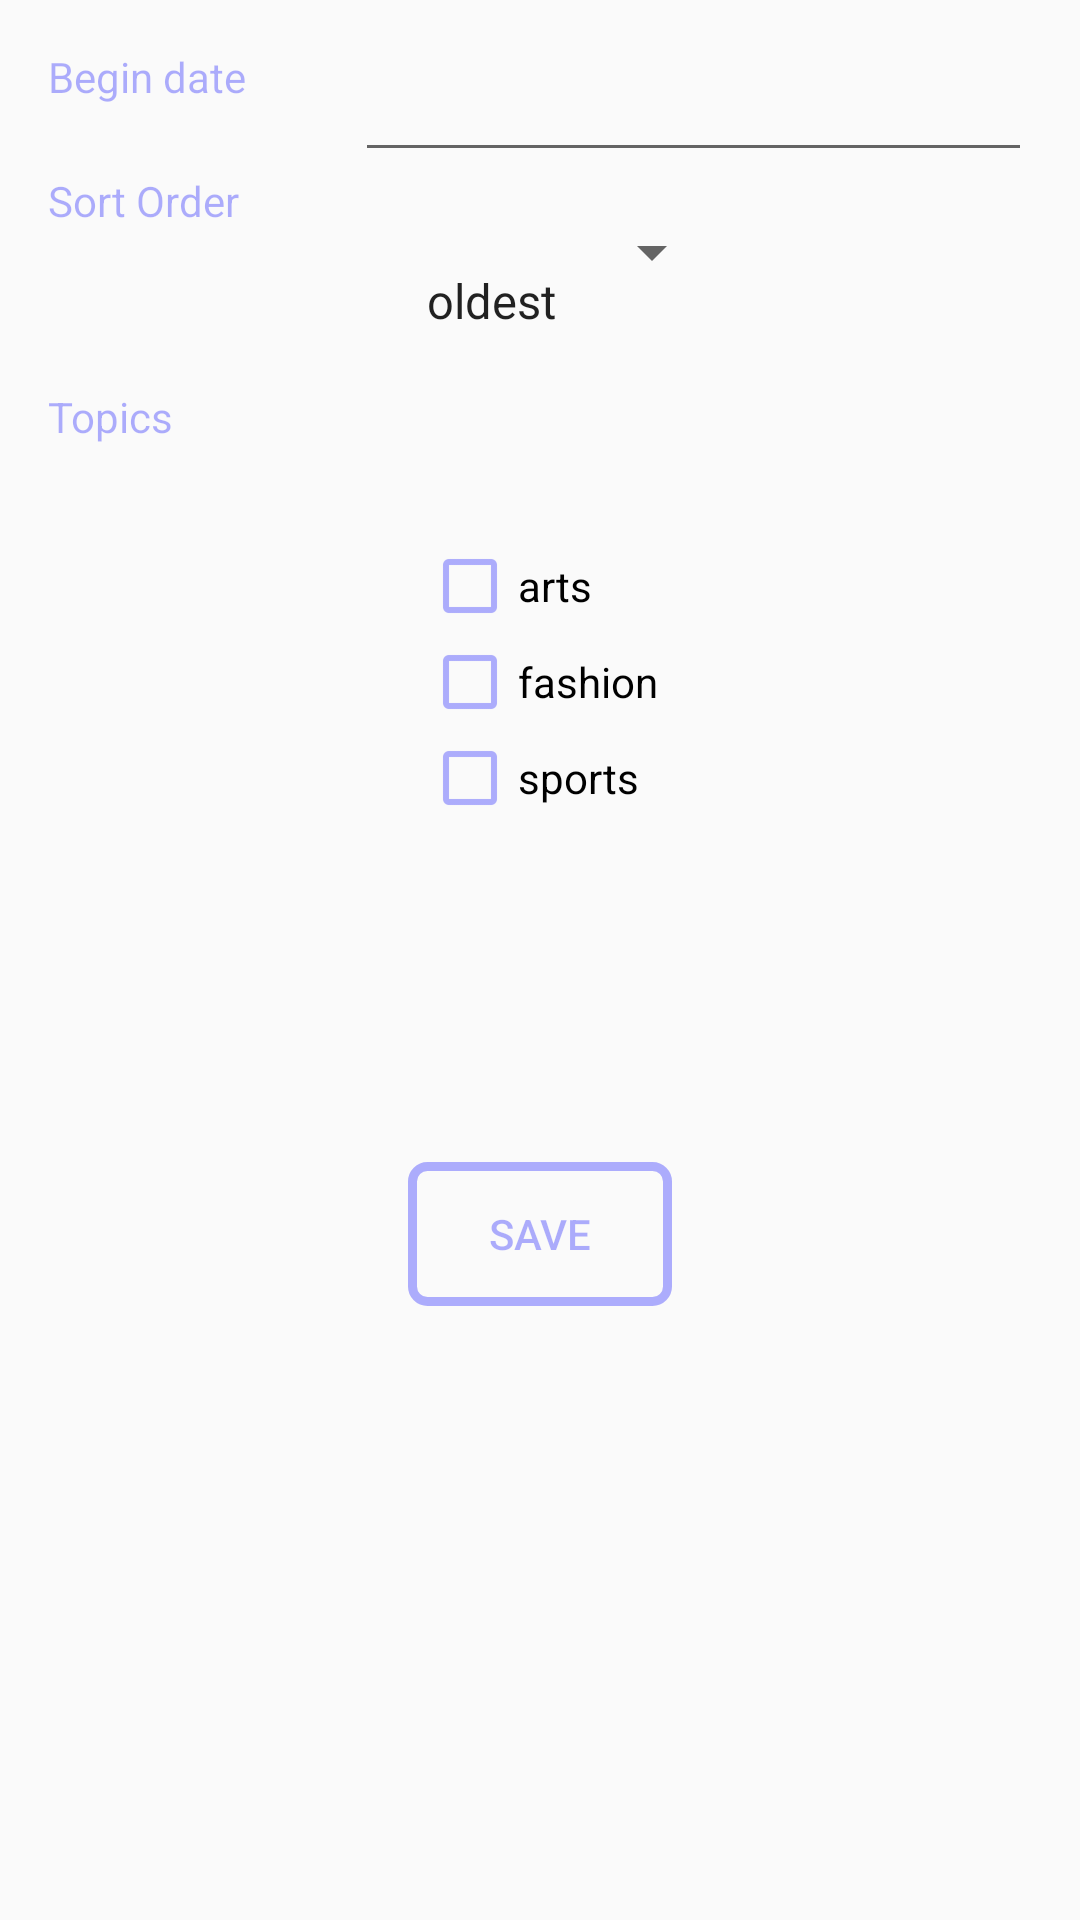

This screen was rendered from an Android layout file. Write that file and the resources it references.
<!-- AndroidManifest.xml: application theme AppTheme -->
<!-- res/layout/fragment_filter_article.xml -->
<FrameLayout xmlns:android="http://schemas.android.com/apk/res/android"
    xmlns:tools="http://schemas.android.com/tools"
    android:layout_width="match_parent"
    android:layout_height="match_parent"
    tools:context="com.example.example.nytnews.fragments.FilterArticle">

    <RelativeLayout xmlns:android="http://schemas.android.com/apk/res/android"
        xmlns:tools="http://schemas.android.com/tools"
        android:layout_width="match_parent"
        android:layout_height="match_parent"
        android:layout_gravity="center_horizontal|top"
        android:padding="@dimen/activity_vertical_margin"
        >


        <TextView
            android:layout_width="wrap_content"
            android:layout_height="wrap_content"
            android:text="@string/begin_date"
            android:id="@+id/tvBeginDate"
            android:paddingRight="@dimen/activity_vertical_margin"
            android:layout_alignTop="@+id/etCalendar"
            android:layout_alignParentLeft="true"
            android:layout_alignParentStart="true"
            android:textColor="@color/pastelBlue"
            />

        <EditText
            android:layout_width="wrap_content"
            android:layout_height="wrap_content"
            android:textCursorDrawable="@drawable/color_cursor"
            android:id="@+id/etCalendar"
            android:layout_alignParentTop="true"
            android:layout_alignParentRight="true"
            android:layout_alignParentEnd="true"
            android:layout_alignLeft="@+id/spinnerSort"
            android:layout_alignStart="@+id/spinnerSort" />

        <TextView
            android:layout_width="wrap_content"
            android:layout_height="wrap_content"
            android:text="@string/sort_order"
            android:id="@+id/tvSortOrder"
            android:layout_below="@+id/etCalendar"
            android:layout_alignParentLeft="true"
            android:layout_alignParentStart="true"
            android:textColor="@color/pastelBlue"
            />

        <Spinner
            android:layout_width="wrap_content"
            android:layout_height="wrap_content"
            android:id="@+id/spinnerSort"
            android:layout_centerHorizontal="true"
            android:layout_alignTop="@+id/tvSortOrder"
            android:entries="@array/spinnerItems"
            android:paddingTop="@dimen/activity_horizontal_margin_b"
            android:paddingLeft="@dimen/activity_vertical_margin"
            />

        <TextView
            android:layout_width="wrap_content"
            android:layout_height="wrap_content"
            android:text="@string/newsTopic"
            android:id="@+id/tvNewsTopic"
            android:layout_marginTop="53dp"
            android:paddingRight="@dimen/activity_vertical_margin"
            android:layout_below="@+id/tvSortOrder"
            android:layout_alignLeft="@+id/tvBeginDate"
            android:layout_alignStart="@+id/tvBeginDate"
            android:textColor="@color/pastelBlue"/>

        <LinearLayout
            android:id="@+id/checkboxes"
            android:orientation="vertical"
            android:layout_width="wrap_content"
            android:layout_height="wrap_content"
            android:padding="50dp"
            android:layout_alignTop="@+id/tvNewsTopic"
            android:layout_centerHorizontal="true">

            <android.support.v7.widget.AppCompatCheckBox android:id="@+id/art"
                android:layout_width="wrap_content"
                android:layout_height="wrap_content"
                android:text="@string/checkbox_option_a"
                android:button="@drawable/abc_btn_check_material"
                android:buttonTint="@color/pastelBlue"
                />
            <android.support.v7.widget.AppCompatCheckBox android:id="@+id/fashion"
                android:layout_width="wrap_content"
                android:layout_height="wrap_content"
                android:text="@string/checkbox_option_b"
                android:button="@drawable/abc_btn_check_material"
                android:buttonTint="@color/pastelBlue"
                />
            <android.support.v7.widget.AppCompatCheckBox android:id="@+id/sports"
                android:layout_width="wrap_content"
                android:layout_height="wrap_content"
                android:text="@string/checkbox_option_c"
                android:button="@drawable/abc_btn_check_material"
                android:buttonTint="@color/pastelBlue"

                />
            
        </LinearLayout>

        <Button
            android:layout_width="wrap_content"
            android:layout_height="wrap_content"
            android:text="@string/save"
            android:id="@+id/btnSave"
            android:layout_below="@+id/checkboxes"
            android:layout_centerHorizontal="true"
            android:layout_marginTop="62dp"
            android:background="@drawable/custom_button"
            android:textColor="@color/pastelBlue"
            />
    </RelativeLayout>

</FrameLayout>
<!-- resources referenced by this layout -->
<resources>
  <string-array name="spinnerItems">
          <item>@string/oldest</item>
          <item>@string/newest</item>
      </string-array>
  <color name="pastelBlue">#500000ff</color>
  <dimen name="activity_horizontal_margin_b">32dp</dimen>
  <dimen name="activity_vertical_margin">16dp</dimen>
  <!-- drawable color_cursor (drawable) -->
  <?xml version="1.0" encoding="utf-8"?>
  <shape xmlns:android="http://schemas.android.com/apk/res/android" >
      <size android:width="2dp" />
      <solid android:color="@color/pastelBlue"  />
  </shape>
  <!-- drawable custom_button (drawable) -->
  <?xml version="1.0" encoding="utf-8"?>
  <selector xmlns:android="http://schemas.android.com/apk/res/android">
  
      <item android:state_pressed="true" >
          <shape>
              <solid
                  android:color="@color/pastelBluePressed" />
              <stroke
                  android:width="1dp"
                  android:color="#ffffff" />
              <corners
                  android:radius="7dp" />
              <padding
                  android:left="10dp"
                  android:top="10dp"
                  android:right="10dp"
                  android:bottom="10dp" />
          </shape>
      </item>
      <item>
          <shape xmlns:android="http://schemas.android.com/apk/res/android" >
              <stroke android:width="3dp"
                  android:color="@color/pastelBlue" />
  
              <corners android:radius="5dp" />
  
          </shape>
      </item>
  </selector>
  <string name="begin_date">Begin date</string>
  <string name="checkbox_option_a">arts</string>
  <string name="checkbox_option_b">fashion</string>
  <string name="checkbox_option_c">sports</string>
  <string name="newsTopic">Topics</string>
  <string name="save">save</string>
  <string name="sort_order">Sort Order</string>
  <style name="AppTheme" parent="Theme.AppCompat.Light.NoActionBar">
          
          <item name="colorPrimary">@color/pastelBlue</item>
          <item name="colorPrimaryDark">@color/colorPrimaryDark</item>
          <item name="colorAccent">@color/pastelBlue</item>
      </style>
  <string name="oldest">oldest</string>
  <string name="newest">newest</string>
  <color name="pastelBluePressed">#800000ff</color>
  <color name="colorPrimaryDark">#303F9F</color>
</resources>
